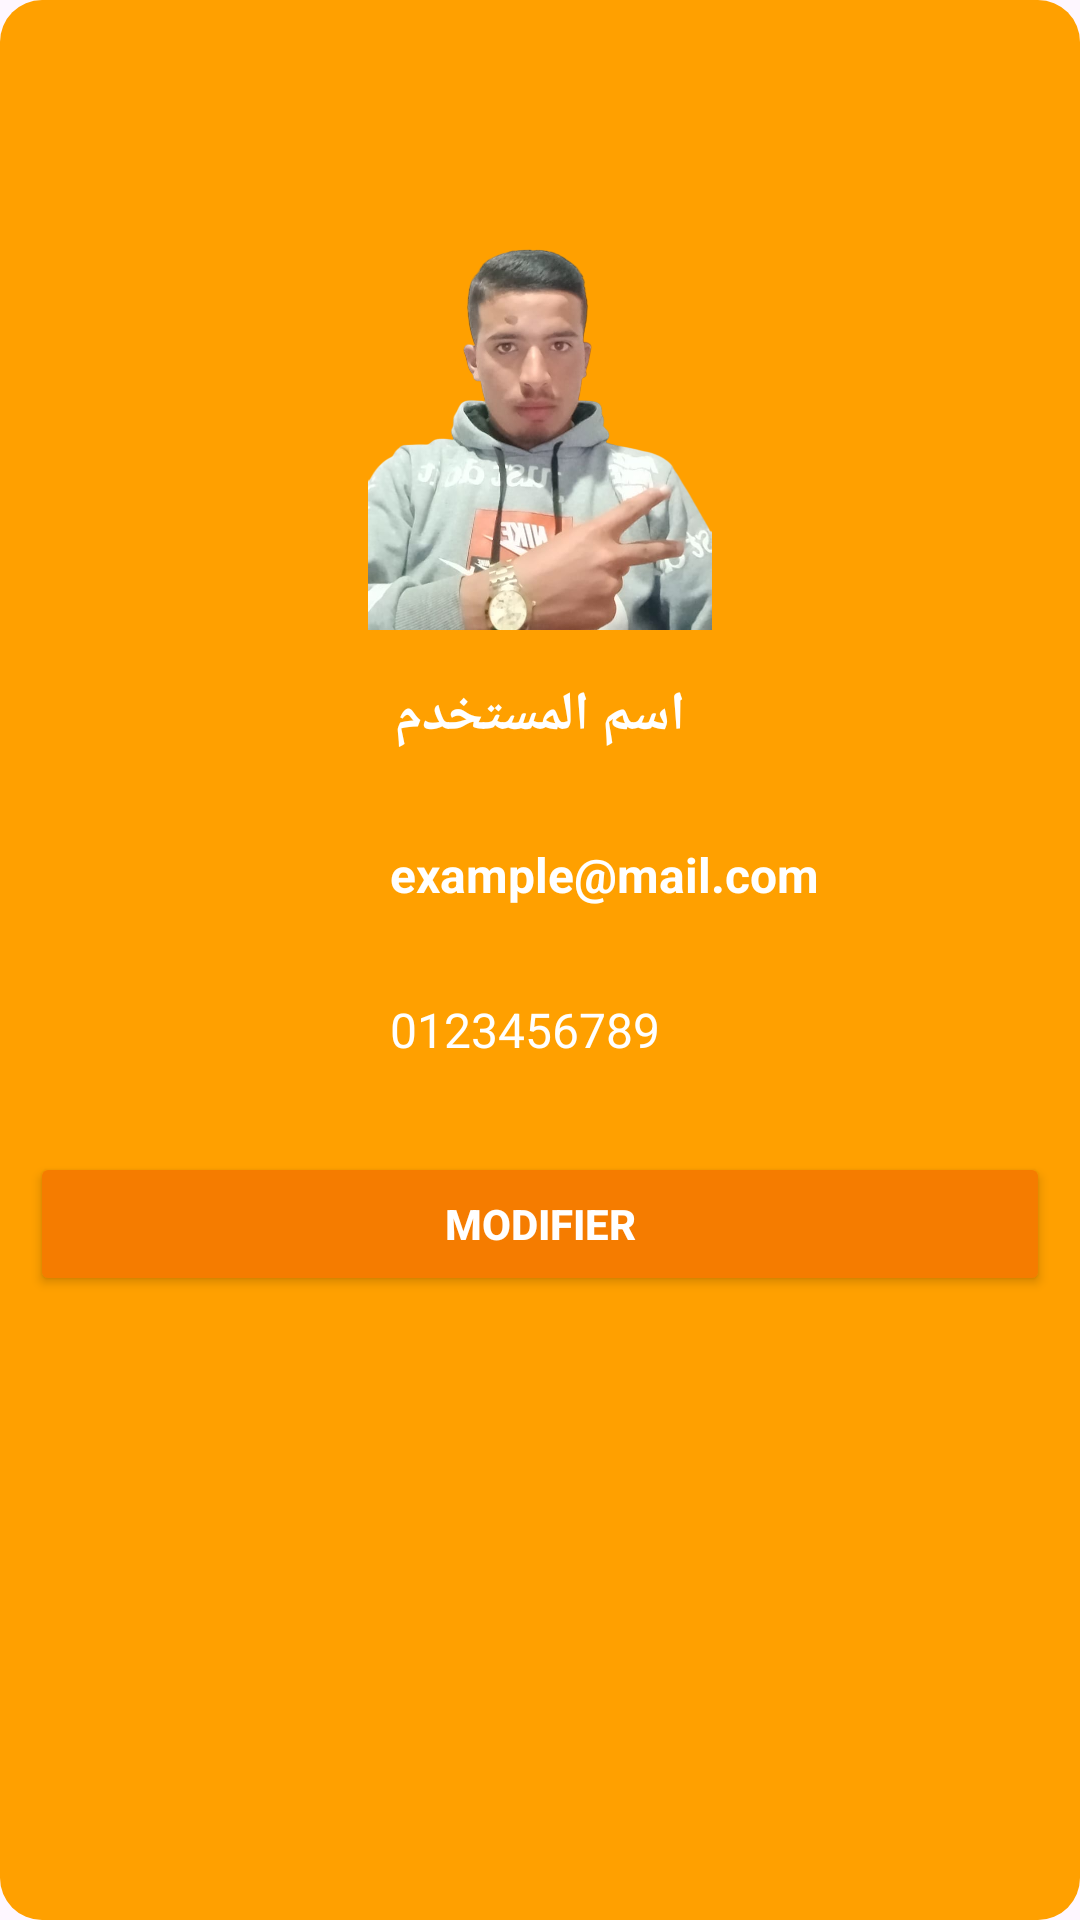

This screen was rendered from an Android layout file. Write that file and the resources it references.
<!-- AndroidManifest.xml: application theme Theme.ApplicationScane -->
<!-- res/layout/fragment_fragement_profil.xml -->
<?xml version="1.0" encoding="utf-8"?>
<FrameLayout xmlns:android="http://schemas.android.com/apk/res/android"
    xmlns:tools="http://schemas.android.com/tools"
    android:layout_width="match_parent"
    android:layout_height="match_parent"
    android:layout_marginTop="40dp"
    tools:context=".FragementProfil">


    <LinearLayout
        android:layout_width="match_parent"
        android:layout_height="match_parent"
        android:orientation="vertical"
        android:padding="10dp"
        android:background="@drawable/div">


        <ImageView
            android:id="@+id/profileImage"
            android:layout_width="match_parent"
            android:layout_height="200dp"
            android:layout_gravity="center"
            android:src="@drawable/simo" />


        <TextView
            android:id="@+id/userName"
            android:layout_width="match_parent"
            android:layout_height="wrap_content"
            android:text="اسم المستخدم"
            android:textSize="18sp"
            android:textColor="#FFFFFF"
            android:layout_marginTop="16dp"
            android:gravity="center"
            android:textStyle="bold" />




            <TextView
                android:id="@+id/userEmail"
                android:layout_width="wrap_content"
                android:layout_height="wrap_content"
                android:text="example@mail.com"
                android:gravity="center"
                android:textColor="#FFFFFF"
                android:layout_marginTop="30dp"
                android:layout_marginStart="120dp"
                android:textStyle="bold"
                android:textSize="16sp" />





            <TextView
                android:id="@+id/userPhone"
                android:layout_width="wrap_content"
                android:layout_height="wrap_content"
                android:text="0123456789"
                android:textColor="#FFFFFF"
                android:layout_marginTop="30dp"
                android:layout_marginStart="120dp"
                android:gravity="center"
                android:textSize="16sp" />


        <Button
            android:id="@+id/modifyButton"
            android:layout_width="match_parent"
            android:layout_height="wrap_content"
            android:text="Modifier"
            android:layout_marginTop="30dp"
            android:layout_gravity="center"
            android:textColor="#FFFFFF"
            android:textStyle="bold"
            android:layout_marginBottom="20dp"
            android:backgroundTint="#F57C00" />
    </LinearLayout>


</FrameLayout>
<!-- resources referenced by this layout -->
<resources>
  <!-- drawable div (drawable) -->
  <?xml version="1.0" encoding="utf-8"?>
  <selector xmlns:android="http://schemas.android.com/apk/res/android">
      <item android:state_pressed="true">
          <shape>
              <solid android:color="#FBC02D" />
              <corners android:radius="14dp" />
          </shape>
      </item>
      <item>
          <shape>
              <solid android:color="#FFA000" />
              <corners android:radius="14dp" />
          </shape>
      </item>
  </selector>
  <!-- drawable simo: png bitmap (drawable, 427657 bytes) -->
  <style name="Theme.ApplicationScane" parent="Base.Theme.ApplicationScane" />
  <style name="Base.Theme.ApplicationScane" parent="Theme.Material3.DayNight.NoActionBar">
          
          
      </style>
</resources>
